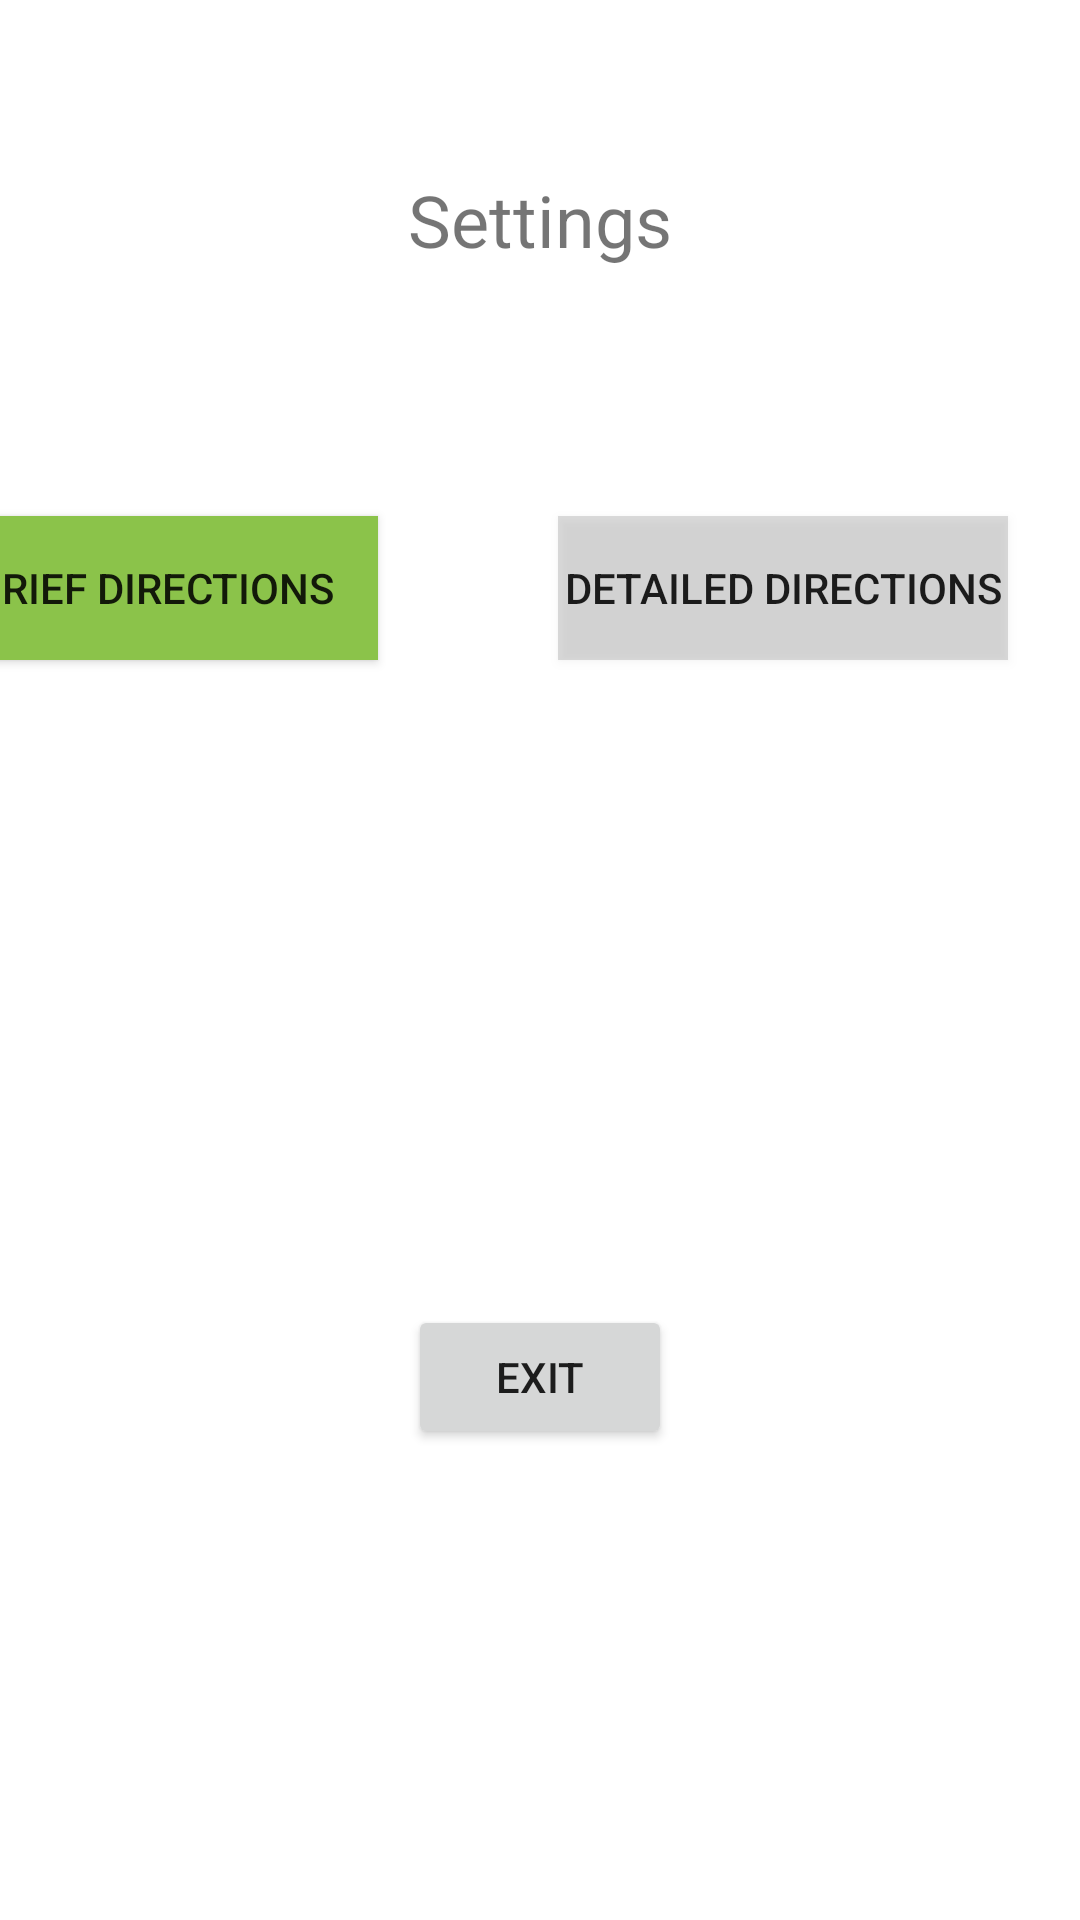

Write the Android layout XML for this screen, with the resource values it uses.
<!-- AndroidManifest.xml: application theme Theme.ZooSeeker_Team54 -->
<!-- res/layout/activity_settings.xml -->
<?xml version="1.0" encoding="utf-8"?>
<androidx.constraintlayout.widget.ConstraintLayout xmlns:android="http://schemas.android.com/apk/res/android"
    xmlns:app="http://schemas.android.com/apk/res-auto"
    xmlns:tools="http://schemas.android.com/tools"
    android:layout_width="match_parent"
    android:layout_height="match_parent"
    tools:context=".SettingsActivity">

    <TextView
        android:id="@+id/settings"
        android:layout_width="197dp"
        android:layout_height="32dp"
        android:layout_marginTop="57dp"
        android:text="Settings"
        android:textAlignment="center"
        android:textSize="24dp"
        app:layout_constraintEnd_toEndOf="parent"
        app:layout_constraintStart_toStartOf="parent"
        app:layout_constraintTop_toTopOf="parent" />

    <Button
        android:id="@+id/exit_settings"
        android:layout_width="wrap_content"
        android:layout_height="wrap_content"
        android:layout_marginBottom="157dp"
        android:onClick="exitOnClick"
        android:text="Exit"
        app:layout_constraintBottom_toBottomOf="parent"
        app:layout_constraintEnd_toEndOf="parent"
        app:layout_constraintStart_toStartOf="parent" />

    <ToggleButton
        android:id="@+id/briefDirectionsButton"
        android:layout_width="wrap_content"
        android:layout_height="wrap_content"
        android:layout_marginTop="172dp"
        android:layout_marginEnd="60dp"
        android:width="150dp"
        android:background="#8BC34A"
        android:checked="true"
        android:textColorHighlight="#8BC34A"
        android:textOff="BRIEF DIRECTIONS"
        android:textOn="BRIEF DIRECTIONS"
        app:layout_constraintEnd_toStartOf="@+id/detailedDirectionsButton"
        app:layout_constraintTop_toTopOf="parent" />

    <ToggleButton
        android:id="@+id/detailedDirectionsButton"
        android:layout_width="wrap_content"
        android:layout_height="wrap_content"
        android:layout_marginEnd="24dp"
        android:width="150dp"
        android:background="#40737373"
        android:textOff="DETAILED DIRECTIONS"
        android:textOn="DETAILED DIRECTIONS"
        app:layout_constraintBaseline_toBaselineOf="@+id/briefDirectionsButton"
        app:layout_constraintEnd_toEndOf="parent" />


    />

</androidx.constraintlayout.widget.ConstraintLayout>
<!-- resources referenced by this layout -->
<resources>
  <style name="Theme.ZooSeeker_Team54" parent="Theme.MaterialComponents.DayNight.NoActionBar">
          
          <item name="colorPrimary">@color/green_200</item>
          <item name="colorPrimaryVariant">@color/green_200</item>
          <item name="colorOnPrimary">@color/white</item>
          
          <item name="colorSecondary">@color/teal_200</item>
          <item name="colorSecondaryVariant">@color/teal_700</item>
          <item name="colorOnSecondary">@color/black</item>
          
          <item name="android:statusBarColor" tools:targetApi="l">?attr/colorPrimaryVariant</item>
          
      </style>
  <color name="green_200">#179A39</color>
  <color name="white">#FFFFFFFF</color>
  <color name="teal_200">#FF03DAC5</color>
  <color name="teal_700">#FF018786</color>
  <color name="black">#FF000000</color>
</resources>
